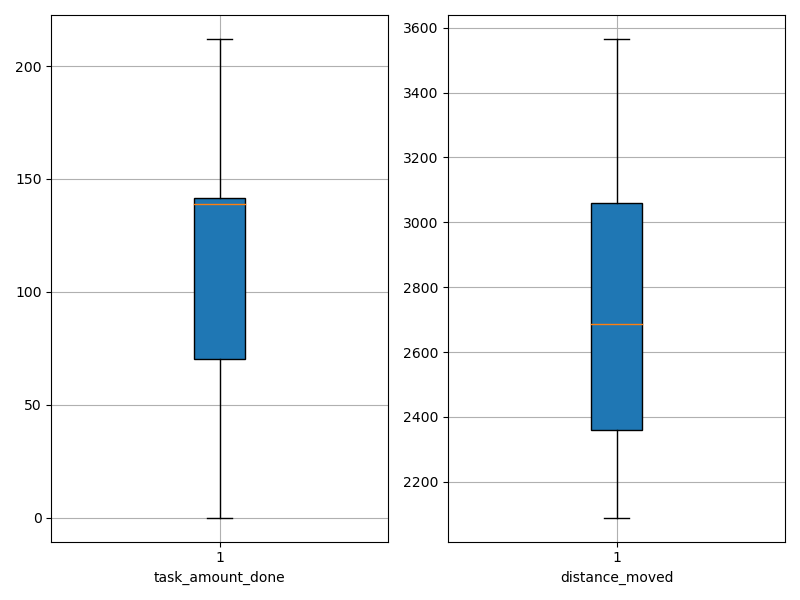

The table this chart was drawn from, first rows:
agent_id, task_amount_done, distance_moved
0, 70.0, 2834
1, 140.0, 2350
2, 70.0, 2889
3, 142.0, 2156
4, 141.0, 2327
5, 142.0, 2729
6, 70.0, 2114
7, 142.0, 2523
8, 210.0, 2635
9, 139.0, 2287
10, 138.0, 2688
11, 210.0, 2686
12, 212.0, 2837
13, 137.0, 2090
14, 139.0, 3098
15, 142.0, 2488
16, 140.0, 3177
17, 139.0, 3202
18, 71.0, 3178
19, 69.0, 3034
20, 70.0, 2322
21, 140.0, 2511
22, 69.0, 3039
23, 140.0, 2277
24, 0.0, 3064
25, 139.0, 2387
26, 138.0, 3122
27, 210.0, 2528
28, 0.0, 3565
29, 141.0, 3236
